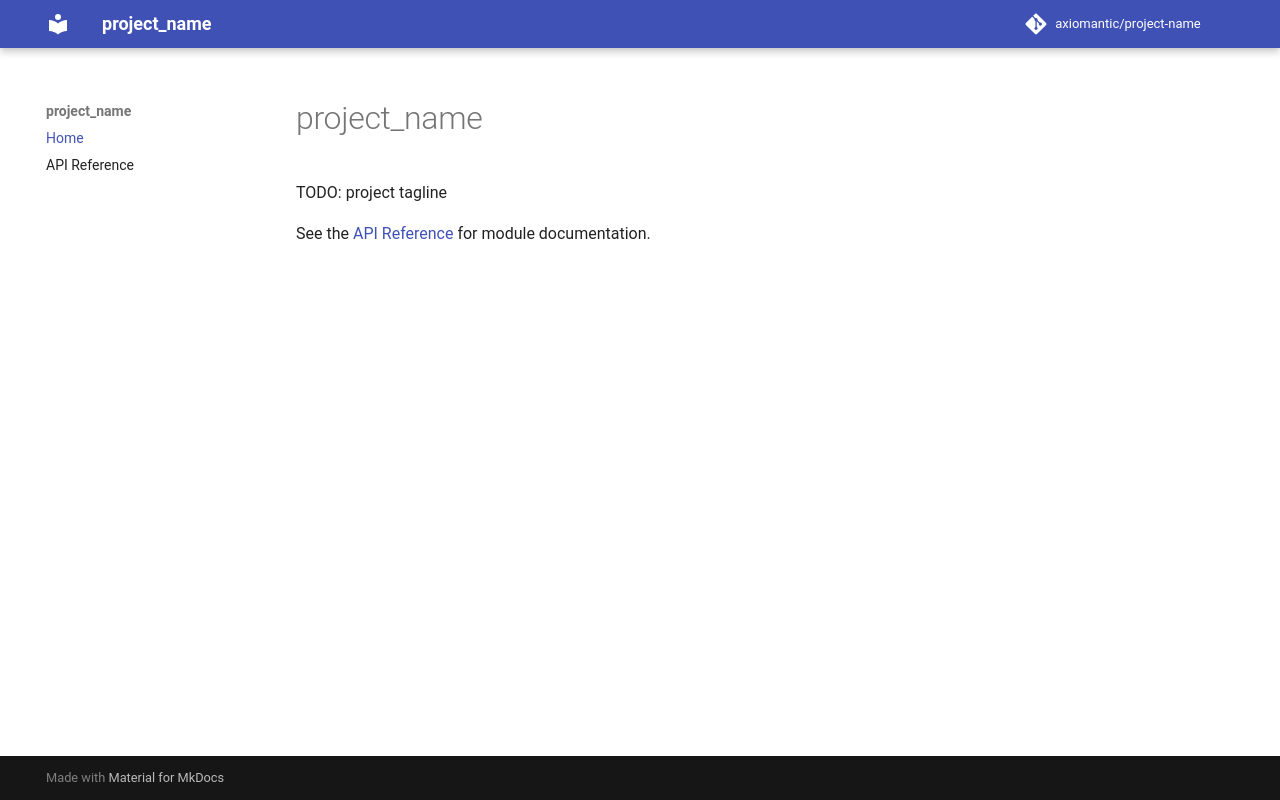

repository: axiomantic/template-python · page: index.html · generator: mkdocs

# project_name

TODO: project tagline

See the [API Reference](api-reference.md) for module documentation.
